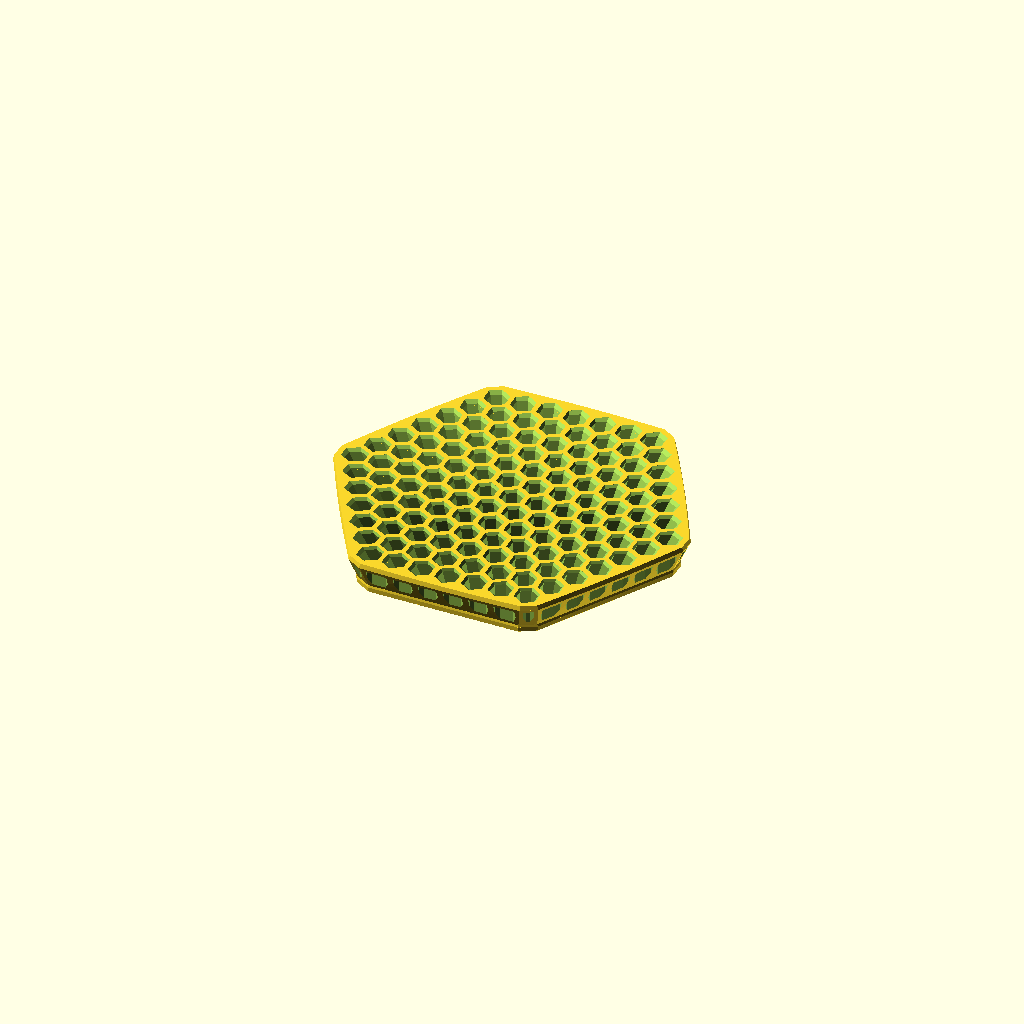
Cell 1: the model at its default parameters.
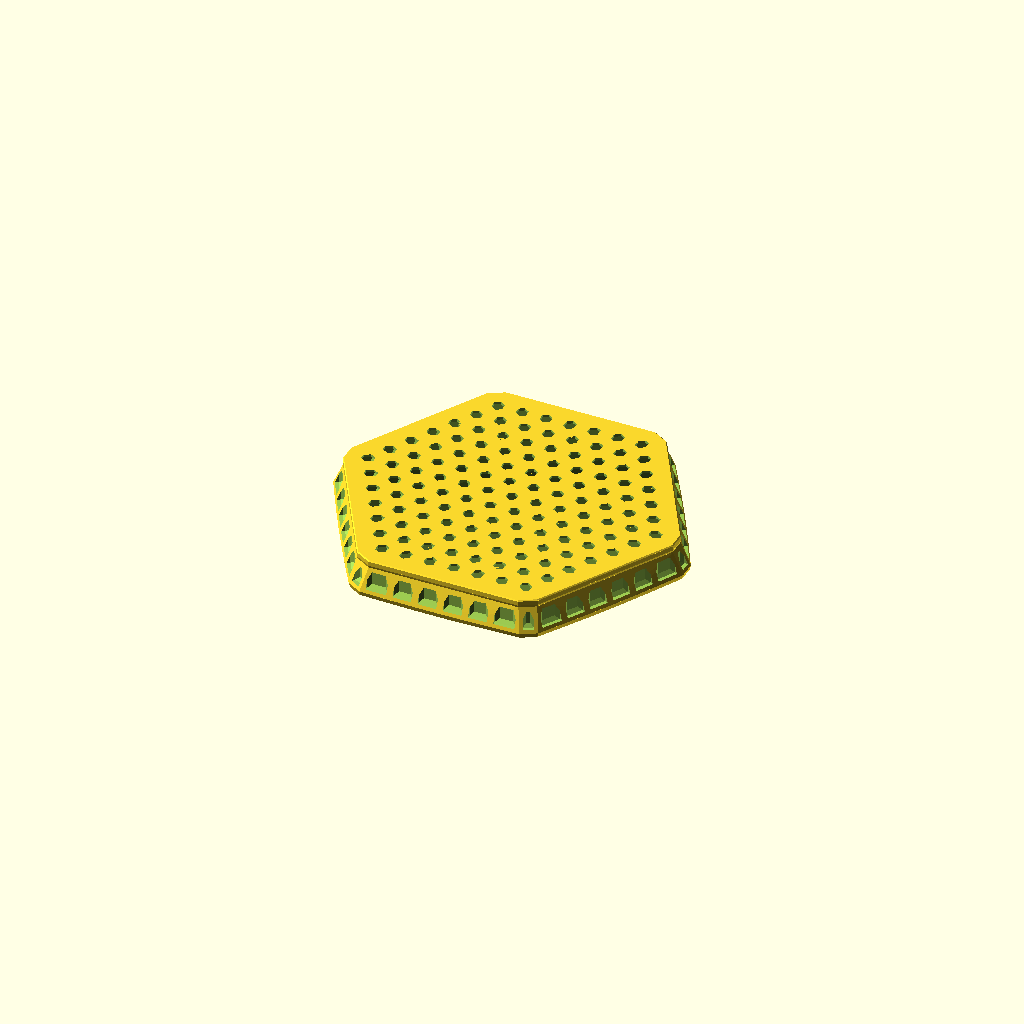
Cell 2: print_face_down = true (everything else at default).
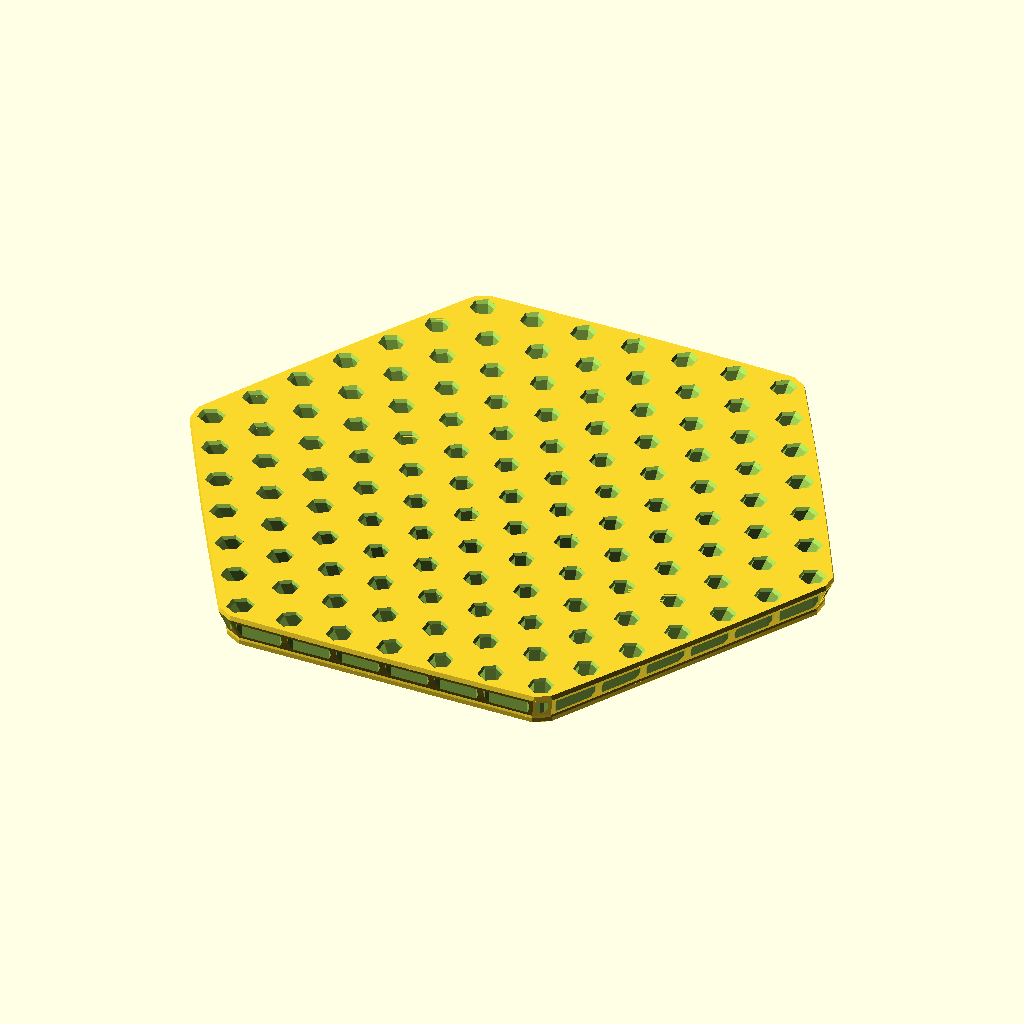
Cell 3: pitch = 19.3 (everything else at default).
All cells are drawn from one camera (rotation 55°, 0°, 25°, orthographic, colour scheme Cornfield), so only the parameter changes between them.
OpenSCAD source file checkpoints/hex-bit-stand/v15-v20/e4b17e6a741fa9f4/unpacked/v17/hex_bit_stand_continuous_web_127_v17/hex_bit_stand_continuous_web_127_v17.scad:
// v17 - continuous-web, aligned-mouth 127-pocket bit stand.
// Extends v16 with a sixth ring: 36 pockets at 24 degrees outward.
// Units: mm. Functional shaft size is measured NORMAL to the tilted axis.
// Pocket axes: 0/4/8/12/16/20/24 degrees. Lattice-aligned shaft roll is retained.
// Pitch increases 9.45 -> 9.65 mm to retain the 1.3 mm minimum surface web.
// At 9.45 mm pitch the new ring-5/ring-6 top gap would be about 1.250 mm.
// The selected pitch gives about 1.450 mm; exported meshes must still be checked.
// Render and run validate.py after changing dimensions. Assertions alone are
// not a geometric clearance check. Default export is in the use orientation.

$fn = 48;
print_face_down = false;
export_part = "stand"; // "coupon" gives an thirteen-pocket first-layer test piece
min_surface_feature = 1.3;
ring_count = 6;
hex_flat_to_flat = 7.0;
pitch = 9.65;
base_thickness = 2.0;
pocket_depth = 12.0;
body_h = base_thickness + pocket_depth;
pocket_mouth_flat_to_flat = 8.5;
pocket_mouth_chamfer_h = 1.15;
shaft_hex_rotation = 30;
tilt_angles = [0, 4, 8, 12, 16, 20, 24];
floor_taper_h = 1.0;
floor_taper_degrees = 55;
floor_taper_inset = floor_taper_h * tan(floor_taper_degrees);
wall_margin = 3.8;
foot_flare = 0.6;
lower_edge_chamfer = 0.4;
top_chamfer_inset = 1.2;
z_foot_top = 2.10;
z_foot_blend = 3.00;
z_chamfer_start = body_h - 1.8;
panel_border = 1.3;
panel_depth = 1.2;
panel_taper_degrees = 50;
panel_taper_run = panel_depth * tan(panel_taper_degrees);
panel_bottom_z = z_foot_top - 0.05;
panel_front_outset = 2.0;
eps = 0.01;

function cross2(a,b) = a[0]*b[1]-a[1]*b[0];
function ring(q,r) = max(abs(q),abs(r),abs(q+r));
function xy(q,r) = [pitch*(q+r/2),pitch*sqrt(3)*r/2];
function radial(q,r) = ring(q,r)==0 ? [0,0] : xy(q,r)/norm(xy(q,r));
function tilt(q,r) = tilt_angles[ring(q,r)];
function axis_xy(q,r,z) = xy(q,r)+(z-base_thickness)*tan(tilt(q,r))*radial(q,r);
function hex_points(af) = [for(k=[0:5])
    (af/sqrt(3))*[cos(shaft_hex_rotation+60*k),sin(shaft_hex_rotation+60*k)]];

// Minimal rotation from vertical to the outward axis: no tangential yaw.
// The exact horizontal slice is stretched by sec(tilt) only radially.
// All shaft hexes start in the same lattice-aligned roll before being tilted.
function projected_hex(q,r,af,z) = let(u=radial(q,r),c=cos(tilt(q,r)),p=axis_xy(q,r,z))
    [for(v=hex_points(af)) p+v+(1/c-1)*(v*u)*u];

// Miter offset of a convex CCW polygon. Keeps its vertex ordering, so all
// neighbouring profiles can form a single continuous, ledge-free cutter.
function offset_poly(p,d) = [for(i=[0:len(p)-1]) let(
    e0=p[i]-p[(i+len(p)-1)%len(p)],e1=p[(i+1)%len(p)]-p[i],
    n0=[e0[1],-e0[0]]/norm(e0),n1=[e1[1],-e1[0]]/norm(e1))
    p[i]+d*(n0+n1)/(1+n0*n1)];

// Numeric convex hull for parameter-derived panel positions; there is no
// stale hard-coded mid-height perimeter when pitch or wall margin changes.
function lex_lt(a,b) = a[0]<b[0] || (a[0]==b[0] && a[1]<b[1]);
function sort_xy(a) = len(a)<2 ? a : let(p=a[floor(len(a)/2)]) concat(
    sort_xy([for(x=a) if(lex_lt(x,p)) x]), [p],
    sort_xy([for(x=a) if(lex_lt(p,x)) x]));
function drop_last(a) = [for(i=[0:len(a)-1]) if(i<len(a)-1) a[i]];
function add_hull(s,p) = len(s)<2 ? concat(s,[p]) :
    cross2(s[len(s)-1]-s[len(s)-2],p-s[len(s)-1])<=0.000001 ?
    add_hull(drop_last(s),p) : concat(s,[p]);
function half_hull(a,i=0,s=[]) = i>=len(a) ? s : half_hull(a,i+1,add_hull(s,a[i]));
function convex_poly(p) = let(a=sort_xy(p),b=[for(i=[len(a)-1:-1:0]) a[i]])
    concat(drop_last(half_hull(a)),drop_last(half_hull(b)));

coords = [for(q=[-ring_count:ring_count]) for(r=[-ring_count:ring_count])
    if(ring(q,r)<=ring_count) [q,r]];
function shell_points(z) = [for(qr=coords) for(v=hex_points(pocket_mouth_flat_to_flat))
    axis_xy(qr[0],qr[1],max(base_thickness,z))+v];
function shell_poly(z,extra=0) = offset_poly(convex_poly(shell_points(z)),wall_margin+extra);
panel_profile = shell_poly((z_foot_blend+z_chamfer_start)/2);

// Closed polyhedron made from successive equally sized CCW sections.
// Faces follow OpenSCAD's clockwise-from-outside convention.
module ruled_cutter(profiles,zs) {
    n=len(profiles[0]); m=len(profiles);
    polyhedron(
        points=[for(j=[0:m-1]) for(p=profiles[j]) [p[0],p[1],zs[j]]],
        faces=concat(
            [for(i=[1:n-2]) [0,i,i+1]],
            [for(i=[1:n-2]) [(m-1)*n,(m-1)*n+i+1,(m-1)*n+i]],
            [for(j=[0:m-2]) for(i=[0:n-1]) each [
                [j*n+i,(j+1)*n+i,(j+1)*n+(i+1)%n],
                [j*n+i,(j+1)*n+(i+1)%n,j*n+(i+1)%n]]]),
        convexity=12);
}

module pocket(q,r) {
    floor=projected_hex(q,r,hex_flat_to_flat,base_thickness);
    bore=offset_poly(floor,-floor_taper_inset);
    mouth_start=body_h-pocket_mouth_chamfer_h;
    // Every section has exactly the same hex phase. A single ruled cavity
    // replaces the previous union of differently rotated shaft/chamfer cuts.
    // The top two sections extend the cut through the face without changing
    // the specified dimensions at either exterior surface.
    profiles=[bore,bore,floor,
        projected_hex(q,r,hex_flat_to_flat,mouth_start),
        projected_hex(q,r,pocket_mouth_flat_to_flat,body_h),
        projected_hex(q,r,pocket_mouth_flat_to_flat,body_h+eps)];
    ruled_cutter(profiles,[-eps,base_thickness-floor_taper_h,base_thickness,
                           mouth_start,body_h,body_h+eps]);
}

// Retain the convex contoured shell, softened foot and top outer chamfer.
module shell_slice(z,extra) {
    translate([0,0,z]) linear_extrude(height=eps) polygon(shell_poly(z,extra));
}
module shell_segment(z0,e0,z1,e1) {
    hull() { shell_slice(z0,e0); shell_slice(z1-eps,e1); }
}
module body() {
    union() {
        shell_segment(0,foot_flare-lower_edge_chamfer,lower_edge_chamfer,foot_flare);
        shell_segment(lower_edge_chamfer,foot_flare,z_foot_top,foot_flare);
        shell_segment(z_foot_top,foot_flare,z_foot_blend,0);
        shell_segment(z_foot_blend,0,z_chamfer_start,0);
        shell_segment(z_chamfer_start,0,body_h,-top_chamfer_inset);
    }
}

// v13 open-bottom styling retained. Top/side borders grow to 1.3 mm.
// Profile is CCW; the left normal points into the body. Depth and border
// refer to this mid-height reference plane (the body itself is splayed).
module panel(p0,p1) {
    v=p1-p0; l=norm(v); u=v/l; normal=[-u[1],u[0]];
    w=l-2*panel_border; h=z_chamfer_start-panel_border-panel_bottom_z;
    iw=w-2*panel_taper_run; ih=h-panel_taper_run;
    assert(iw>=min_surface_feature,"Panel back flat too narrow");
    assert(ih>=min_surface_feature,"Panel back flat too short");
    multmatrix([[u[0],normal[0],0,p0[0]], [u[1],normal[1],0,p0[1]],
                [0,0,1,0], [0,0,0,1]])
    hull() {
        translate([panel_border,-panel_front_outset,panel_bottom_z])
            cube([w,panel_front_outset+0.02,h]);
        translate([panel_border+panel_taper_run,panel_depth-eps,panel_bottom_z])
            cube([iw,2*eps,ih]);
    }
}
module stand() {
    difference() {
        body();
        for(qr=coords) pocket(qr[0],qr[1]);
        for(i=[0:len(panel_profile)-1])
            panel(panel_profile[i],panel_profile[(i+1)%len(panel_profile)]);
    }
}

assert(ring_count==6 && len(coords)==127,"Expected six rings and 127 pockets");
assert(tilt_angles==[0,4,8,12,16,20,24],"Expected 0/4/8/12/16/20/24 deg tilt bands");
assert(min_surface_feature>=1.3,"No return to the experimental 0.5 mm webs");
assert(hex_flat_to_flat==7 && pitch>=9.65,"Revalidate changes to fit/spacing");
assert(pocket_mouth_flat_to_flat>=hex_flat_to_flat,"Mouth cannot constrict shaft");
assert(base_thickness>floor_taper_h,"Floor needs a through-bore section");
assert(hex_flat_to_flat-2*floor_taper_inset>4,"Bore collapsed");
assert(floor_taper_inset>=min_surface_feature,"Floor bearing band too narrow");
assert(panel_border>=min_surface_feature,"Panel border too narrow");
assert(wall_margin-top_chamfer_inset>=min_surface_feature,"Outer rim too narrow");
assert(panel_bottom_z>lower_edge_chamfer,"Preserve the lower lip");

// Coupon retains the exact production pocket coordinates/tilts and includes
// centre-to-ring-6 radial pairs plus adjacent three-pocket junctions. It has a
// simple 2 mm perimeter, not production side panels; use it for surface tests.
module coupon() {
    selected=[[0,0],[1,0],[2,0],[3,0],[4,0],[5,0],[6,0],
              [0,1],[1,1],[2,1],[3,1],[4,1],[5,1]];
    difference() {
        linear_extrude(height=body_h) offset(delta=2)
            hull() for(qr=selected)
                polygon(projected_hex(qr[0],qr[1],pocket_mouth_flat_to_flat,body_h));
        for(qr=selected) pocket(qr[0],qr[1]);
    }
}
module selected_part() {
    assert(export_part=="stand" || export_part=="coupon","Unknown export_part");
    if(export_part=="coupon") coupon(); else stand();
}
if(print_face_down) translate([0,0,body_h]) rotate([180,0,0]) selected_part();
else selected_part();
Parameter table extracted from the source (name, type, default, range or options):
print_face_down: bool, default false
export_part: string, default "stand"
min_surface_feature: number, default 1.3
ring_count: number, default 6
hex_flat_to_flat: number, default 7
pitch: number, default 9.65
base_thickness: number, default 2
pocket_depth: number, default 12
pocket_mouth_flat_to_flat: number, default 8.5
pocket_mouth_chamfer_h: number, default 1.15
shaft_hex_rotation: number, default 30
floor_taper_h: number, default 1
floor_taper_degrees: number, default 55
wall_margin: number, default 3.8
foot_flare: number, default 0.6
lower_edge_chamfer: number, default 0.4
top_chamfer_inset: number, default 1.2
z_foot_top: number, default 2.1
z_foot_blend: number, default 3
panel_border: number, default 1.3
panel_depth: number, default 1.2
panel_taper_degrees: number, default 50
panel_front_outset: number, default 2
eps: number, default 0.01
